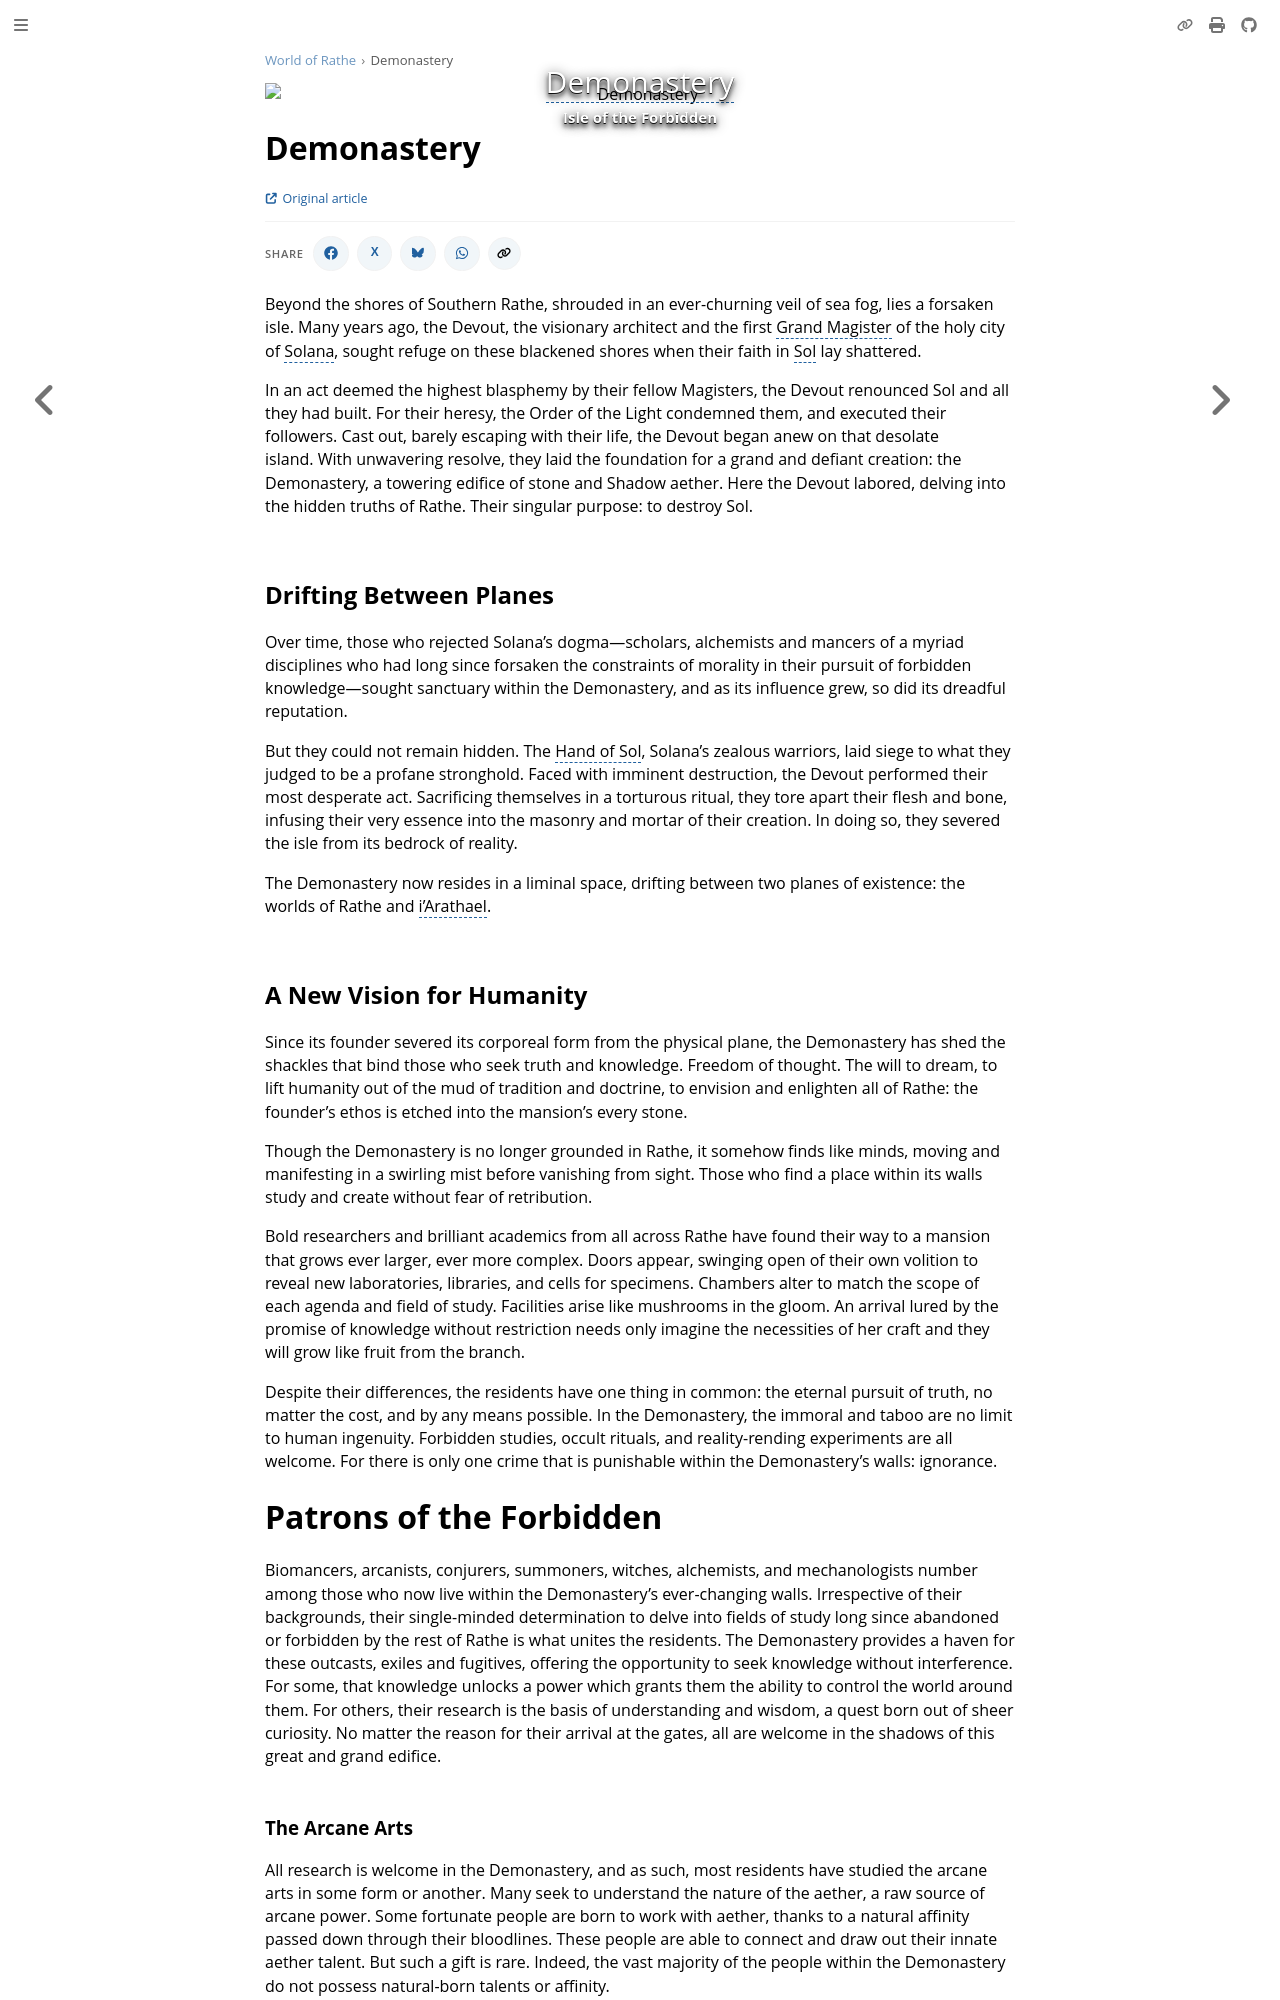

repository: nathaneastwood/fablore · page: world-of-rathe/demonastery.html · generator: mdbook

<div class="image-title-overlay">
  <img src="https://d2hl7maqck52px.cloudfront.net/world-of-rathe/demonastery/demonastery.webp" alt="Demonastery">
  <div class="overlay-text">
    <h1>Demonastery</h1>
    <h2>Isle of the Forbidden</h2>
  </div>
</div>

# Demonastery

Beyond the shores of Southern Rathe, shrouded in an ever-churning veil of sea fog, lies a forsaken isle. Many years ago, the Devout, the visionary architect and the first Grand Magister of the holy city of Solana, sought refuge on these blackened shores when their faith in Sol lay shattered.

In an act deemed the highest blasphemy by their fellow Magisters, the Devout renounced Sol and all they had built. For their heresy, the Order of the Light condemned them, and executed their followers. Cast out, barely escaping with their life, the Devout began anew on that desolate island. With unwavering resolve, they laid the foundation for a grand and defiant creation: the Demonastery, a towering edifice of stone and Shadow aether. Here the Devout labored, delving into the hidden truths of Rathe. Their singular purpose: to destroy Sol.

## Drifting Between Planes

Over time, those who rejected Solana’s dogma—scholars, alchemists and mancers of a myriad disciplines who had long since forsaken the constraints of morality in their pursuit of forbidden knowledge—sought sanctuary within the Demonastery, and as its influence grew, so did its dreadful reputation.

But they could not remain hidden. The Hand of Sol, Solana’s zealous warriors, laid siege to what they judged to be a profane stronghold. Faced with imminent destruction, the Devout performed their most desperate act. Sacrificing themselves in a torturous ritual, they tore apart their flesh and bone, infusing their very essence into the masonry and mortar of their creation. In doing so, they severed the isle from its bedrock of reality.

The Demonastery now resides in a liminal space, drifting between two planes of existence: the worlds of Rathe and i’Arathael.

## A New Vision for Humanity

Since its founder severed its corporeal form from the physical plane, the Demonastery has shed the shackles that bind those who seek truth and knowledge. Freedom of thought. The will to dream, to lift humanity out of the mud of tradition and doctrine, to envision and enlighten all of Rathe: the founder’s ethos is etched into the mansion’s every stone.

Though the Demonastery is no longer grounded in Rathe, it somehow finds like minds, moving and manifesting in a swirling mist before vanishing from sight. Those who find a place within its walls study and create without fear of retribution.

Bold researchers and brilliant academics from all across Rathe have found their way to a mansion that grows ever larger, ever more complex. Doors appear, swinging open of their own volition to reveal new laboratories, libraries, and cells for specimens. Chambers alter to match the scope of each agenda and field of study. Facilities arise like mushrooms in the gloom. An arrival lured by the promise of knowledge without restriction needs only imagine the necessities of her craft and they will grow like fruit from the branch.

Despite their differences, the residents have one thing in common: the eternal pursuit of truth, no matter the cost, and by any means possible. In the Demonastery, the immoral and taboo are no limit to human ingenuity. Forbidden studies, occult rituals, and reality-rending experiments are all welcome. For there is only one crime that is punishable within the Demonastery’s walls: ignorance.

# Patrons of the Forbidden

Biomancers, arcanists, conjurers, summoners, witches, alchemists, and mechanologists number among those who now live within the Demonastery’s ever-changing walls. Irrespective of their backgrounds, their single-minded determination to delve into fields of study long since abandoned or forbidden by the rest of Rathe is what unites the residents. The Demonastery provides a haven for these outcasts, exiles and fugitives, offering the opportunity to seek knowledge without interference. For some, that knowledge unlocks a power which grants them the ability to control the world around them. For others, their research is the basis of understanding and wisdom, a quest born out of sheer curiosity. No matter the reason for their arrival at the gates, all are welcome in the shadows of this great and grand edifice.
